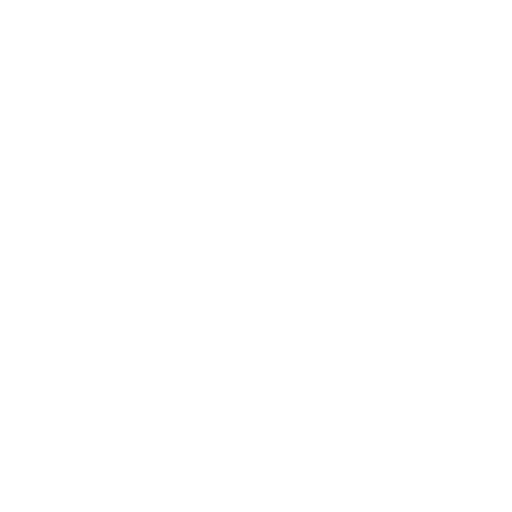
t = 0.00 s
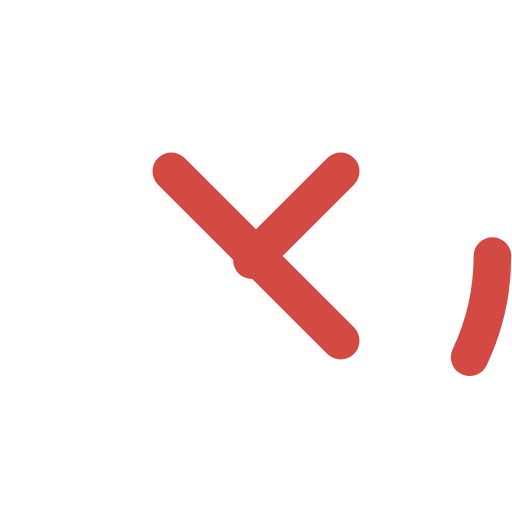
t = 0.70 s
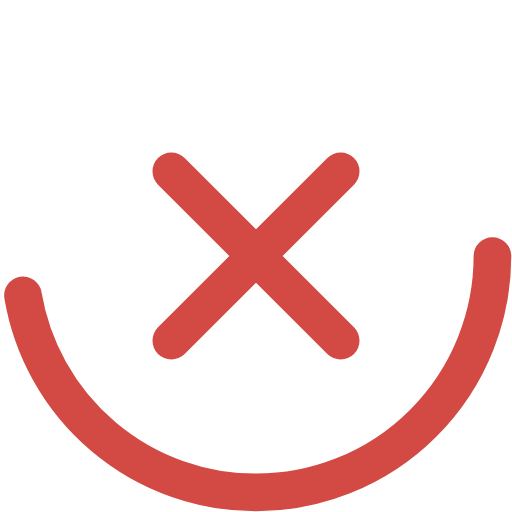
t = 0.95 s
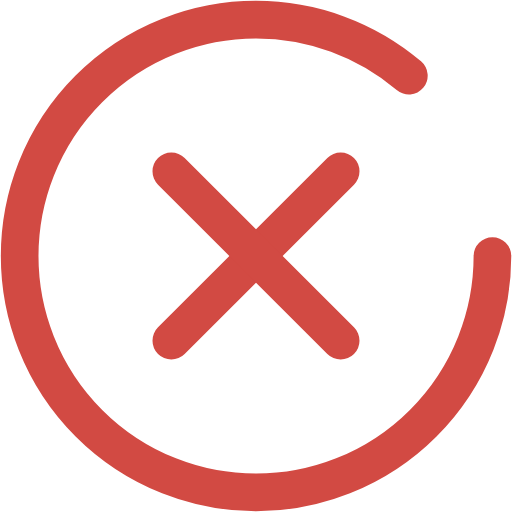
t = 1.20 s
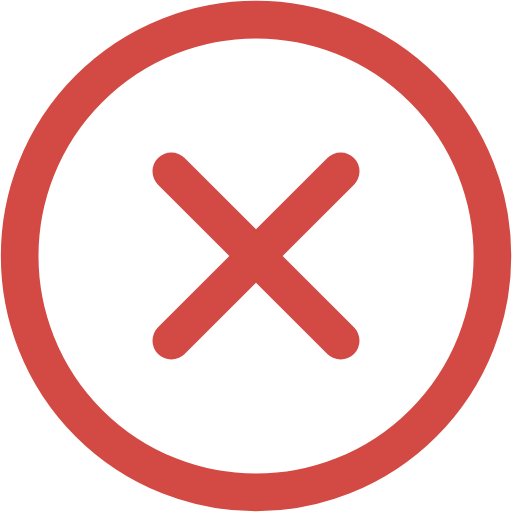
t = 1.45 s
t = 1.70 s: frame unchanged from t = 1.45 s, image omitted

The animated SVG that drew these frames (rendered in a browser with its animation timeline set to each time). Animation: 1 CSS @keyframes rule; one cycle of 1.70 s.

<?xml version="1.0" encoding="utf-8"?>
<svg version="1.1" id="Layer_1" xmlns="http://www.w3.org/2000/svg" xmlns:xlink="http://www.w3.org/1999/xlink" x="0px"
	y="0px" viewBox="0 0 489.5 489.5" style="enable-background:new 0 0 489.5 489.5;" xml:space="preserve">
	<style type="text/css">
		.circle,
		.line {
			fill: none;
			stroke: #D24A43;
			stroke-width: 36;
			stroke-linecap: round;
			stroke-miterlimit: 10;
		}

		.circle {
			stroke-dasharray: 1500;
			stroke-dashoffset: 1500;
			animation: 1s ring-paint 0.7s ease forwards;
		}

		.line {
			stroke-dasharray: 300;
			stroke-dashoffset: 300;
		}

		.line--1 {
			animation: 0.5s line-paint 0.5s linear forwards;
		}

		.line--2 {
			animation: 0.5s line-paint 0.3s ease forwards;
		}

		@keyframes ring-paint {
			from {
				stroke-dashoffset: 1400;
			}

			to {
				stroke-dashoffset: 0;
			}
		}

		@keyframes line-paint {
			from {
				stroke-dashoffset: 300;
			}

			to {
				stroke-dashoffset: 0;
			}
	</style>
	<g>
		<circle class="circle" cx="244.8" cy="244.8" r="226" />
		<line class="line line--1" x1="325.7" y1="163.8" x2="163.8" y2="325.7" />
		<line class="line line--2" x1="163.8" y1="163.8" x2="325.7" y2="325.7" />
	</g>
</svg>